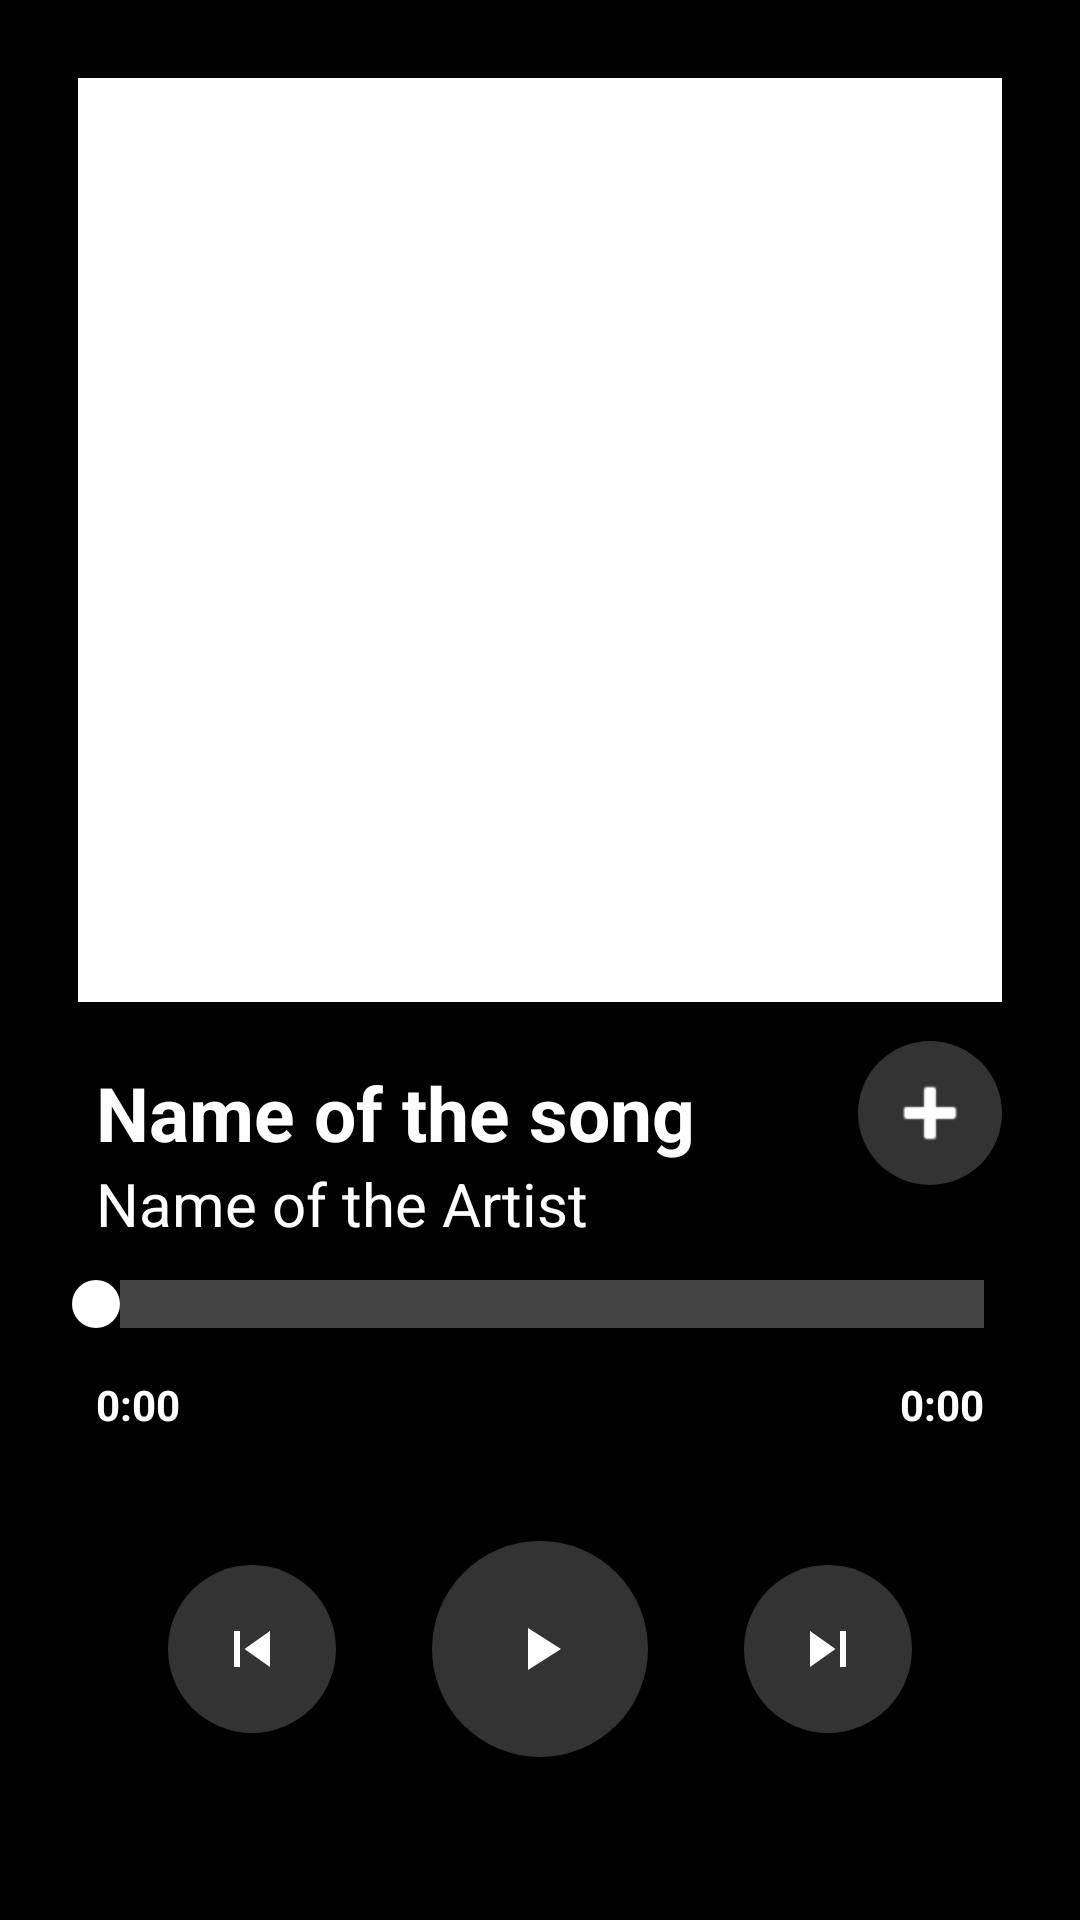

Reconstruct the res/layout file that produces this screen, plus the resources it refers to.
<!-- AndroidManifest.xml: application theme Theme.MVVMSongAgain -->
<!-- res/layout/fragment_player.xml -->
<?xml version="1.0" encoding="utf-8"?>
<androidx.constraintlayout.widget.ConstraintLayout xmlns:android="http://schemas.android.com/apk/res/android"
    xmlns:app="http://schemas.android.com/apk/res-auto"
    xmlns:tools="http://schemas.android.com/tools"
    android:layout_width="match_parent"
    android:layout_height="match_parent"
    android:background="@android:color/black"
    android:padding="16dp"
    tools:context=".player.PlayerFragment">


    <FrameLayout
        android:id="@+id/frameLayout"
        android:layout_width="0dp"
        android:layout_height="0dp"
        android:layout_margin="10dp"
        android:background="@color/white"
        app:layout_constraintDimensionRatio="1:1"
        app:layout_constraintEnd_toEndOf="parent"
        app:layout_constraintStart_toStartOf="parent"
        app:layout_constraintTop_toTopOf="parent">

        <ImageView
            android:id="@+id/albumCover"
            android:layout_width="match_parent"
            android:layout_height="match_parent" />

    </FrameLayout>

    <TextView
        android:id="@+id/songName"
        android:layout_width="wrap_content"
        android:layout_height="wrap_content"
        android:layout_marginHorizontal="16dp"
        android:layout_marginTop="20dp"
        android:lines="1"
        android:text="Name of the song"
        android:textColor="@color/white"
        android:textSize="25sp"
        android:textStyle="bold"
        app:layout_constraintStart_toStartOf="parent"
        app:layout_constraintTop_toBottomOf="@+id/frameLayout" />

    <TextView
        android:id="@+id/artsitID"
        android:layout_width="wrap_content"
        android:layout_height="wrap_content"
        android:layout_marginHorizontal="16dp"
        android:lines="1"
        android:text="Name of the Artist"
        android:textColor="@color/white"
        android:textSize="20dp"
        app:layout_constraintStart_toStartOf="parent"
        app:layout_constraintTop_toBottomOf="@+id/songName" />

    <ImageButton
        android:id="@+id/addToPlaylistBtn"
        android:layout_width="48dp"
        android:layout_height="48dp"
        android:layout_marginRight="10dp"
        android:background="@drawable/circle_button"
        android:contentDescription="Add to Playlist"
        android:src="@android:drawable/ic_input_add"
        app:layout_constraintBottom_toBottomOf="@id/songName"
        app:layout_constraintEnd_toEndOf="parent"
        app:layout_constraintTop_toTopOf="@id/songName"
        app:tint="@color/white" />

    <SeekBar
        android:id="@+id/songSeekBar"
        android:layout_width="match_parent"
        android:layout_height="wrap_content"
        android:layout_marginTop="12dp"
        android:progressDrawable="@drawable/seekbar_style"
        android:thumb="@drawable/seekbar_thumb"
        app:layout_constraintEnd_toEndOf="parent"
        app:layout_constraintStart_toStartOf="parent"
        app:layout_constraintTop_toBottomOf="@+id/artsitID" />

    <TextView
        android:id="@+id/currentTime"
        android:layout_width="wrap_content"
        android:layout_height="wrap_content"
        android:layout_margin="16dp"
        android:text="0:00"
        android:textColor="@color/white"
        android:textStyle="bold"
        app:layout_constraintStart_toStartOf="parent"
        app:layout_constraintTop_toBottomOf="@+id/songSeekBar" />

    <TextView
        android:id="@+id/songDuration"
        android:layout_width="wrap_content"
        android:layout_height="wrap_content"
        android:layout_margin="16dp"
        android:text="0:00"
        android:textColor="@color/white"
        android:textStyle="bold"
        app:layout_constraintEnd_toEndOf="parent"
        app:layout_constraintTop_toBottomOf="@+id/songSeekBar" />

    <LinearLayout
        android:id="@+id/playerControls"
        android:layout_width="0dp"
        android:layout_height="wrap_content"
        android:layout_marginVertical="20dp"
        android:gravity="center"
        android:orientation="horizontal"
        app:layout_constraintEnd_toEndOf="parent"
        app:layout_constraintStart_toStartOf="parent"
        app:layout_constraintTop_toBottomOf="@+id/currentTime">

        <ImageButton
            android:id="@+id/prevBtn"
            android:layout_width="56dp"
            android:layout_height="56dp"
            android:layout_margin="16dp"
            android:background="@drawable/circle_button"
            android:contentDescription="Previous"
            android:src="@drawable/ic_skip_previous"
            app:tint="@color/white" />

        <ImageButton
            android:id="@+id/playPauseBtn"
            android:layout_width="72dp"
            android:layout_height="72dp"
            android:layout_margin="16dp"
            android:background="@drawable/circle_button"
            android:contentDescription="Play/Pause"
            android:src="@drawable/ic_play"
            app:tint="@color/white" />

        <ImageButton
            android:id="@+id/nextBtn"
            android:layout_width="56dp"
            android:layout_height="56dp"
            android:layout_margin="16dp"
            android:background="@drawable/circle_button"
            android:contentDescription="Next"
            android:src="@drawable/ic_skip_next"
            app:tint="@color/white" />


    </LinearLayout>

</androidx.constraintlayout.widget.ConstraintLayout>
<!-- resources referenced by this layout -->
<resources>
  <color name="white">#FFFFFF</color>
  <!-- drawable circle_button (drawable) -->
  <shape xmlns:android="http://schemas.android.com/apk/res/android"
      android:shape="oval">
      <solid android:color="#333333"/> 
      <size
          android:width="48dp"
          android:height="48dp" />
  </shape>
  <!-- drawable ic_play (drawable) -->
  <vector xmlns:android="http://schemas.android.com/apk/res/android"
      android:width="24dp"
      android:height="24dp"
      android:viewportWidth="24"
      android:viewportHeight="24">
      <path
          android:fillColor="@android:color/white"
          android:pathData="M8,5v14l11-7z"/>
  </vector>
  <!-- drawable ic_skip_next (drawable) -->
  <vector xmlns:android="http://schemas.android.com/apk/res/android"
      android:width="24dp"
      android:height="24dp"
      android:viewportWidth="24"
      android:viewportHeight="24"
      android:autoMirrored="true">
      <group
          android:scaleX="-1"
          android:scaleY="1"
          android:pivotX="12"
          android:pivotY="12">
          <path
              android:fillColor="@android:color/white"
              android:pathData="M6,6h2v12H6V6zm3.5,6l8.5,6V6l-8.5,6z"/>
      </group>
  </vector>
  <!-- drawable ic_skip_previous (drawable) -->
  <vector xmlns:android="http://schemas.android.com/apk/res/android"
      android:width="24dp"
      android:height="24dp"
      android:viewportWidth="24"
      android:viewportHeight="24">
      <path
          android:fillColor="@android:color/white"
          android:pathData="M6,6h2v12H6V6zm3.5,6l8.5,6V6l-8.5,6z"/>
  </vector>
  <!-- drawable seekbar_style (drawable) -->
  <layer-list xmlns:android="http://schemas.android.com/apk/res/android">
  
      
      <item android:id="@android:id/background">
          <shape>
              <size android:height="1dp"/>
              <solid android:color="#444444"/> 
          </shape>
      </item>
  
      
      <item android:id="@android:id/progress">
          <clip>
              <shape>
                  <size android:height="1dp"/>
                  <solid android:color="@android:color/white"/> 
              </shape>
          </clip>
      </item>
  
      
      <item android:id="@android:id/secondaryProgress">
          <clip>
              <shape>
                  <size android:height="1dp"/>
                  <solid android:color="#888888"/> 
              </shape>
          </clip>
      </item>
  </layer-list>
  <!-- drawable seekbar_thumb (drawable) -->
  <shape xmlns:android="http://schemas.android.com/apk/res/android"
      android:shape="oval">
      <size android:width="16dp" android:height="16dp"/>
      <solid android:color="@android:color/white"/>
  </shape>
  <style name="Theme.MVVMSongAgain" parent="Base.Theme.MVVMSongAgain" />
  <style name="Base.Theme.MVVMSongAgain" parent="Theme.Material3.DayNight.NoActionBar">
          
          
  
          <item name="android:editTextColor">@android:color/white</item>
  
      </style>
</resources>
